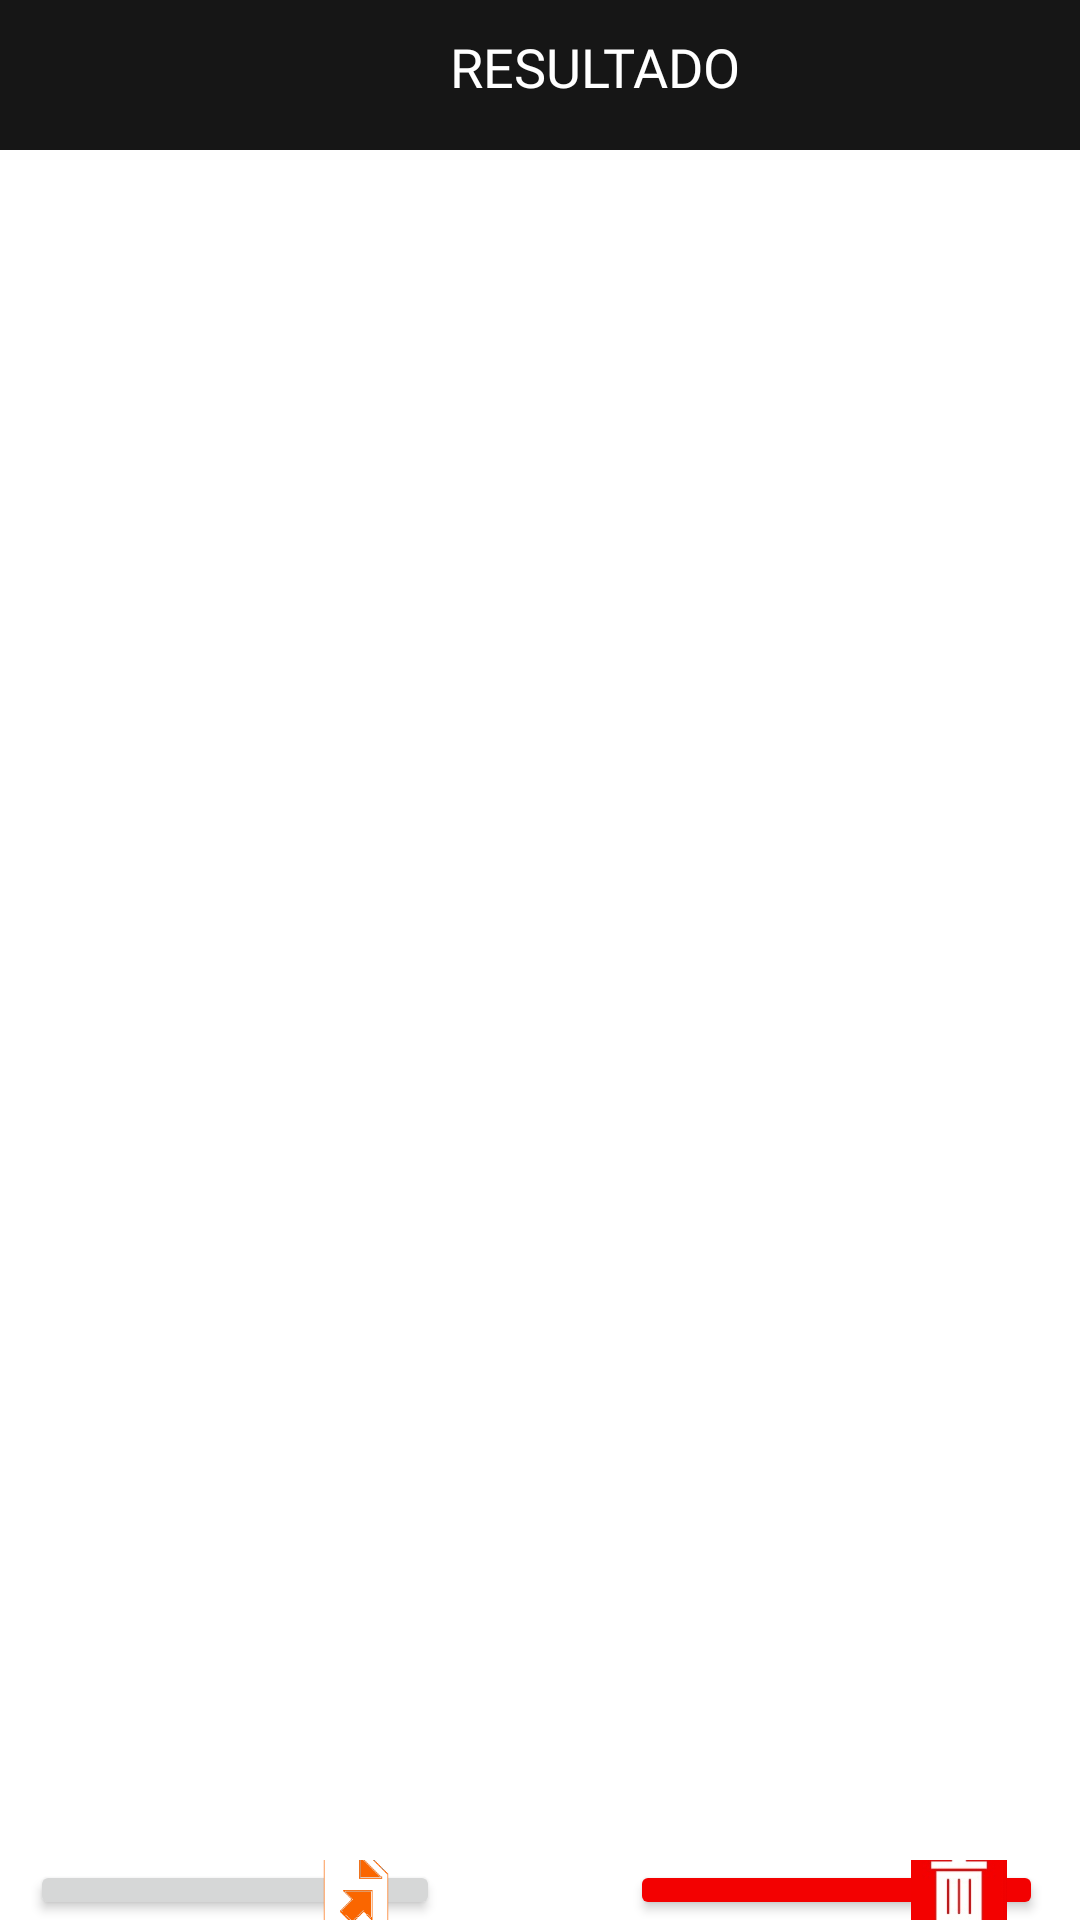

Android layout source for this screen:
<!-- AndroidManifest.xml: application theme Theme.AppCubicados -->
<!-- res/layout/fragment_coti_result.xml -->
<?xml version="1.0" encoding="utf-8"?>
<RelativeLayout xmlns:android="http://schemas.android.com/apk/res/android"
    android:layout_width="match_parent"
    android:layout_height="match_parent">
    <LinearLayout
        android:layout_width="match_parent"
        android:orientation="horizontal"
        android:layout_height="50dp"
        android:background="@color/negroEX">
        <TextView
            android:id="@+id/txtVerNombreCoti"
            android:text="RESULTADO"
            android:layout_marginTop="10dp"
            android:layout_marginStart="150dp"
            android:textColor="@color/white"
            android:fontFamily="@font/gotham"
            android:textSize="18sp"
            android:layout_width="wrap_content"
            android:layout_height="wrap_content"
            android:layout_marginLeft="30dp" />
    </LinearLayout>
    <LinearLayout
        android:layout_marginTop="50dp"
        android:layout_width="match_parent"
        android:layout_height="520dp">
        <ScrollView
            android:layout_width="match_parent"
            android:layout_marginTop="100dp"
            android:layout_height="wrap_content"/>
    </LinearLayout>

    <Button
        android:id="@+id/btnBorrarCoti"
        android:layout_marginTop="620dp"
        android:backgroundTint="@color/rojo"
        android:text="Eliminar"
        android:fontFamily="@font/gotham"
        android:textColor="@color/white"
        android:textSize="18sp"
        android:drawableEnd="@mipmap/icon_btn_delete"
        android:drawableRight="@mipmap/icon_btn_delete"
        android:layout_marginStart="210dp"
        android:layout_width="wrap_content"
        android:layout_height="wrap_content"
        android:layout_marginLeft="300dp" />
    <Button
        android:id="@+id/btnExportarCoti"
        android:text="GUARDAR"
        android:textSize="18sp"
        android:fontFamily="@font/gotham"
        android:textColor="@color/white"
        android:layout_marginTop="620dp"
        android:layout_marginStart="10dp"
        android:drawableEnd="@mipmap/icon_btn_export"
        android:layout_width="wrap_content"
        android:layout_height="wrap_content"
        android:layout_marginLeft="300dp"
        android:drawableRight="@mipmap/icon_btn_export" />
</RelativeLayout>
<!-- resources referenced by this layout -->
<resources>
  <color name="negroEX">#161616</color>
  <color name="rojo">#F30101</color>
  <color name="white">#FFFFFF</color>
  <!-- mipmap icon_btn_delete: jpg bitmap (mipmap-xxxhdpi, 8971 bytes) -->
  <!-- mipmap icon_btn_export: png bitmap (mipmap-xxxhdpi, 1001 bytes) -->
  <style name="Theme.AppCubicados" parent="Theme.MaterialComponents.DayNight.DarkActionBar">
          
          <item name="colorPrimary">@color/orange</item>
          <item name="colorPrimaryVariant">@color/negroEX</item>
          <item name="colorOnPrimary">@color/white</item>
          
          <item name="colorSecondary">@color/teal_200</item>
          <item name="colorSecondaryVariant">@color/teal_700</item>
          <item name="colorOnSecondary">@color/black</item>
          
          <item name="android:statusBarColor" tools:targetApi="l">?attr/colorPrimaryVariant</item>
          
          <item name="windowActionBar">false</item>
          <item name="windowNoTitle">true</item>
          <item name="windowActionBarOverlay">true</item>
      </style>
  <color name="orange">#fa6600</color>
  <color name="teal_200">#000000</color>
  <color name="teal_700">#FF018786</color>
  <color name="black">#FF000000</color>
</resources>
